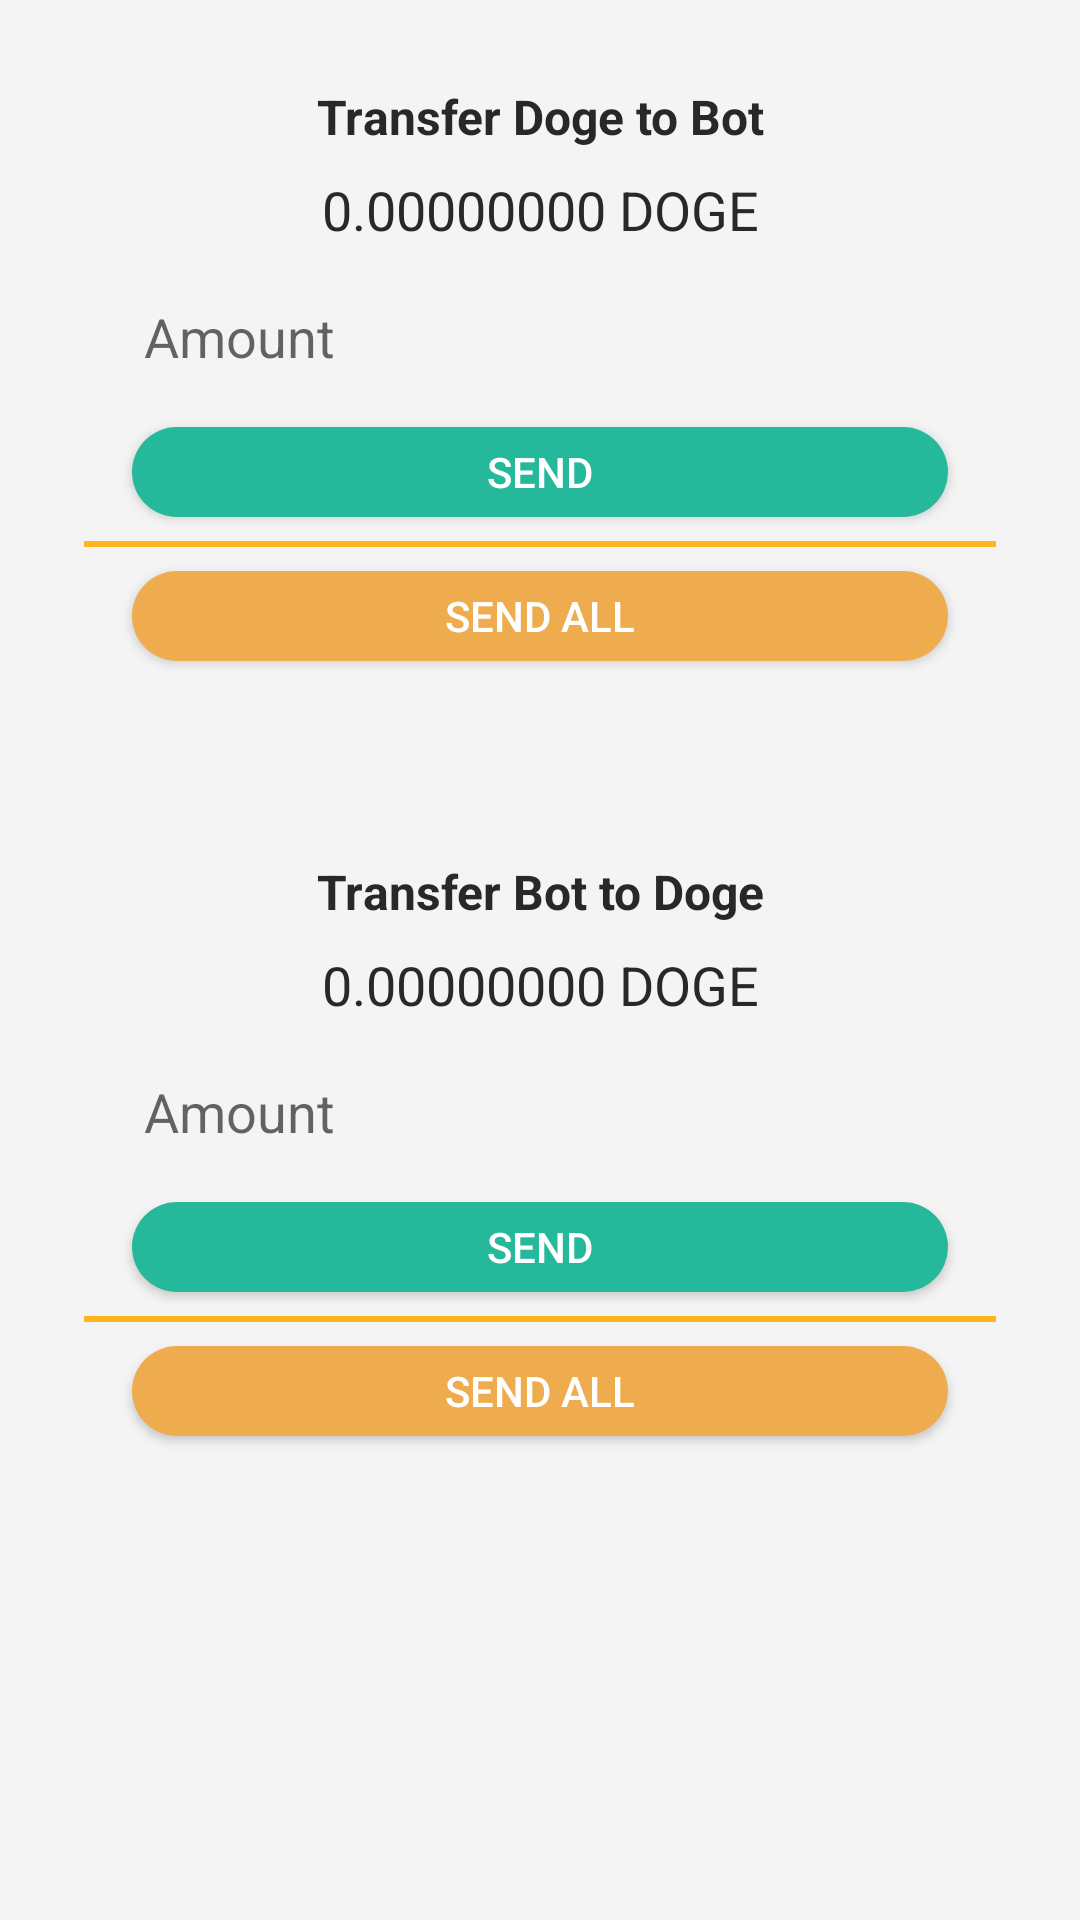

This screen was rendered from an Android layout file. Write that file and the resources it references.
<!-- AndroidManifest.xml: activity theme AppTheme.NoActionBar -->
<!-- res/layout/activity_transfer.xml -->
<?xml version="1.0" encoding="utf-8"?>
<ScrollView
    xmlns:android="http://schemas.android.com/apk/res/android"
    xmlns:tools="http://schemas.android.com/tools"
    xmlns:app="http://schemas.android.com/apk/res-auto"
    android:layout_width="match_parent"
    android:layout_height="match_parent"
    tools:context=".view.activity.TransferActivity"
    android:background="@color/background">

  <LinearLayout
      android:layout_width="match_parent"
      android:layout_height="wrap_content"
      android:orientation="vertical">

    <androidx.constraintlayout.widget.ConstraintLayout
        android:layout_width="match_parent"
        android:layout_height="match_parent"
        android:layout_margin="20dp"
        android:background="@drawable/card"
        android:elevation="10dp">

      <TextView
          android:text="@string/transfer_doge_to_bot"
          android:layout_width="0dp"
          android:layout_height="wrap_content"
          android:id="@+id/textViewDoge"
          android:textAlignment="center"
          android:textColor="@color/textPrimary"
          app:layout_constraintTop_toTopOf="parent"
          app:layout_constraintStart_toStartOf="parent"
          app:layout_constraintEnd_toEndOf="parent"
          app:layout_constraintBottom_toTopOf="@id/textViewBalanceDoge"
          android:layout_marginTop="8dp"
          android:textStyle="bold"
          android:textSize="16sp"
          android:layout_marginBottom="8dp"/>


      <TextView
          android:text="@string/example_balance"
          android:layout_width="match_parent"
          android:layout_height="wrap_content"
          android:id="@+id/textViewBalanceDoge"
          android:textColor="@color/textPrimary"
          android:textSize="18sp"
          android:textAlignment="center"
          app:layout_constraintStart_toStartOf="parent"
          app:layout_constraintEnd_toEndOf="parent"
          app:layout_constraintTop_toBottomOf="@id/textViewDoge"
          app:layout_constraintBottom_toTopOf="@id/editTextAmountDoge"/>

      <EditText
          android:labelFor="@id/textViewDoge"
          android:layout_width="0dp"
          android:layout_height="wrap_content"
          android:inputType="numberDecimal"
          android:ems="10"
          android:id="@+id/editTextAmountDoge"
          android:background="@drawable/edit_text"
          android:textColor="@color/textPrimary"
          android:hint="@string/amount"
          app:layout_constraintTop_toBottomOf="@+id/textViewBalanceDoge"
          app:layout_constraintStart_toStartOf="parent"
          app:layout_constraintEnd_toEndOf="parent"
          app:layout_constraintBottom_toTopOf="@id/buttonSendDoge"
          android:layout_marginStart="18dp"
          android:layout_marginTop="8dp"
          android:layout_marginEnd="18dp"
          android:autofillHints="@string/amount"
          tools:ignore="LabelFor"/>

      <Button
          android:text="@string/send"
          android:layout_width="0dp"
          android:layout_height="30dp"
          android:id="@+id/buttonSendDoge"
          android:background="@drawable/button_success"
          android:textColor="@color/textSecondary"
          app:layout_constraintTop_toBottomOf="@id/editTextAmountDoge"
          app:layout_constraintStart_toStartOf="parent"
          app:layout_constraintEnd_toEndOf="parent"
          app:layout_constraintBottom_toTopOf="@id/dividerDoge"
          android:layout_marginStart="24dp"
          android:layout_marginEnd="24dp"
          android:layout_marginBottom="8dp"
          android:layout_marginTop="8dp"/>

      <View
          android:id="@+id/dividerDoge"
          android:layout_width="match_parent"
          android:layout_height="2dp"
          android:background="@color/colorAccent"
          app:layout_constraintTop_toBottomOf="@id/buttonSendDoge"
          app:layout_constraintStart_toStartOf="parent"
          app:layout_constraintEnd_toEndOf="parent"
          app:layout_constraintBottom_toTopOf="@id/buttonSendDogeAll"
          android:layout_marginStart="8dp"
          android:layout_marginEnd="8dp"/>

      <Button
          android:text="@string/send_all"
          android:layout_width="0dp"
          android:layout_height="30dp"
          android:id="@+id/buttonSendDogeAll"
          android:background="@drawable/button_warning"
          android:textColor="@color/textSecondary"
          app:layout_constraintTop_toBottomOf="@id/dividerDoge"
          app:layout_constraintStart_toStartOf="parent"
          app:layout_constraintEnd_toEndOf="parent"
          app:layout_constraintBottom_toBottomOf="parent"
          android:layout_marginEnd="24dp"
          android:layout_marginStart="24dp"
          android:layout_marginTop="8dp"
          android:layout_marginBottom="18dp"/>

    </androidx.constraintlayout.widget.ConstraintLayout>

    <androidx.constraintlayout.widget.ConstraintLayout
        android:layout_width="match_parent"
        android:layout_height="match_parent"
        android:layout_margin="20dp"
        android:background="@drawable/card"
        android:elevation="10dp">

      <TextView
          android:text="@string/transfer_bot_to_doge"
          android:layout_width="0dp"
          android:layout_height="wrap_content"
          android:id="@+id/textViewBot"
          android:textAlignment="center"
          android:textColor="@color/textPrimary"
          app:layout_constraintTop_toTopOf="parent"
          app:layout_constraintStart_toStartOf="parent"
          app:layout_constraintEnd_toEndOf="parent"
          app:layout_constraintBottom_toTopOf="@id/textViewBalanceBot"
          android:layout_marginTop="8dp"
          android:textStyle="bold"
          android:textSize="16sp"
          android:layout_marginBottom="8dp"/>

      <TextView
          android:text="@string/example_balance"
          android:layout_width="match_parent"
          android:layout_height="wrap_content"
          android:id="@+id/textViewBalanceBot"
          android:textColor="@color/textPrimary"
          android:textSize="18sp"
          android:textAlignment="center"
          app:layout_constraintStart_toStartOf="parent"
          app:layout_constraintEnd_toEndOf="parent"
          app:layout_constraintTop_toBottomOf="@id/textViewBot"
          app:layout_constraintBottom_toTopOf="@id/editTextAmountBot"
          />

      <EditText
          android:labelFor="@id/textViewBot"
          android:layout_width="0dp"
          android:layout_height="wrap_content"
          android:inputType="numberDecimal"
          android:ems="10"
          android:id="@+id/editTextAmountBot"
          android:background="@drawable/edit_text"
          android:textColor="@color/textPrimary"
          android:hint="@string/amount"
          app:layout_constraintTop_toBottomOf="@+id/textViewBalanceBot"
          app:layout_constraintStart_toStartOf="parent"
          app:layout_constraintEnd_toEndOf="parent"
          app:layout_constraintBottom_toTopOf="@id/buttonSendBot"
          android:layout_marginStart="18dp"
          android:layout_marginTop="8dp"
          android:layout_marginEnd="18dp"
          android:autofillHints="@string/amount"
          tools:ignore="LabelFor"/>

      <Button
          android:text="@string/send"
          android:layout_width="0dp"
          android:layout_height="30dp"
          android:id="@+id/buttonSendBot"
          android:background="@drawable/button_success"
          android:textColor="@color/textSecondary"
          app:layout_constraintTop_toBottomOf="@id/editTextAmountBot"
          app:layout_constraintStart_toStartOf="parent"
          app:layout_constraintEnd_toEndOf="parent"
          app:layout_constraintBottom_toTopOf="@id/dividerBot"
          android:layout_marginStart="24dp"
          android:layout_marginEnd="24dp"
          android:layout_marginBottom="8dp"
          android:layout_marginTop="8dp"/>

      <View
          android:id="@+id/dividerBot"
          android:layout_width="match_parent"
          android:layout_height="2dp"
          android:background="@color/colorAccent"
          app:layout_constraintTop_toBottomOf="@id/buttonSendBot"
          app:layout_constraintStart_toStartOf="parent"
          app:layout_constraintEnd_toEndOf="parent"
          app:layout_constraintBottom_toTopOf="@id/buttonSendBotAll"
          android:layout_marginStart="8dp"
          android:layout_marginEnd="8dp"/>

      <Button
          android:text="@string/send_all"
          android:layout_width="0dp"
          android:layout_height="30dp"
          android:id="@+id/buttonSendBotAll"
          android:background="@drawable/button_warning"
          android:textColor="@color/textSecondary"
          app:layout_constraintTop_toBottomOf="@id/dividerBot"
          app:layout_constraintStart_toStartOf="parent"
          app:layout_constraintEnd_toEndOf="parent"
          app:layout_constraintBottom_toBottomOf="parent"
          android:layout_marginEnd="24dp"
          android:layout_marginStart="24dp"
          android:layout_marginTop="8dp"
          android:layout_marginBottom="18dp"/>

    </androidx.constraintlayout.widget.ConstraintLayout>

  </LinearLayout>

</ScrollView>
<!-- resources referenced by this layout -->
<resources>
  <color name="background">#f4f4f4</color>
  <color name="colorAccent">#ffb61e</color>
  <color name="textPrimary">#292828</color>
  <color name="textSecondary">#ffffff</color>
  <!-- drawable button_success (drawable) -->
  <?xml version="1.0" encoding="utf-8"?>
  <selector xmlns:android="http://schemas.android.com/apk/res/android">
    <item android:state_enabled="false">
      <shape android:padding="10dp" android:shape="rectangle">
        <solid android:color="@color/SuccessClick" />
        <corners android:radius="20dp"/>
      </shape>
    </item>
    <item android:state_pressed="true">
      <shape android:shape="rectangle" android:padding="10dp">
        <solid android:color="@color/SuccessClick"/>
        <corners android:radius="20dp"/>
      </shape>
    </item>
    <item>
      <shape android:shape="rectangle" android:padding="10dp">
        <solid android:color="@color/Success"/>
        <corners android:radius="20dp"/>
      </shape>
    </item>
  </selector>
  <!-- drawable button_warning (drawable) -->
  <?xml version="1.0" encoding="utf-8"?>
  <selector xmlns:android="http://schemas.android.com/apk/res/android">
    <item android:state_enabled="false">
      <shape android:shape="rectangle" android:padding="5dp">
        <solid android:color="@color/WarningClick" />
        <corners android:radius="20dp"/>
      </shape>
    </item>
    <item android:state_pressed="true">
      <shape android:shape="rectangle" android:padding="5dp">
        <solid android:color="@color/WarningClick"/>
        <corners android:radius="20dp"/>
      </shape>
    </item>
    <item>
      <shape android:shape="rectangle" android:padding="5dp">
        <solid android:color="@color/Warning"/>
        <corners android:radius="20dp"/>
      </shape>
    </item>
  </selector>
  <!-- drawable edit_text (drawable) -->
  <?xml version="1.0" encoding="utf-8"?>
  <layer-list xmlns:android="http://schemas.android.com/apk/res/android">
    <item>
      <shape android:shape="rectangle">
        <padding
            android:top="10dp"
            android:bottom="10dp"
            android:left="10dp"
            android:right="10dp"/>
        <solid android:color="@color/background"/>
        <corners
            android:radius="20dp"/>
      </shape>
    </item>
  </layer-list>
  <string name="amount">Amount</string>
  <string name="example_balance">0.00000000 DOGE</string>
  <string name="send">Send</string>
  <string name="send_all">Send All</string>
  <string name="transfer_bot_to_doge">Transfer Bot to Doge</string>
  <string name="transfer_doge_to_bot">Transfer Doge to Bot</string>
  <style name="AppTheme.NoActionBar" parent="Theme.AppCompat.Light.NoActionBar">
      
      <item name="colorPrimary">@color/colorPrimary</item>
      <item name="colorPrimaryDark">@color/colorPrimaryDark</item>
      <item name="colorAccent">@color/colorAccent</item>
    </style>
  <color name="SuccessClick">#177260</color>
  <color name="Success">#26B89A</color>
  <color name="WarningClick">#976C2F</color>
  <color name="Warning">#EEAC4E</color>
  <color name="colorPrimary">#Ffc109</color>
  <color name="colorPrimaryDark">#c79100</color>
</resources>
